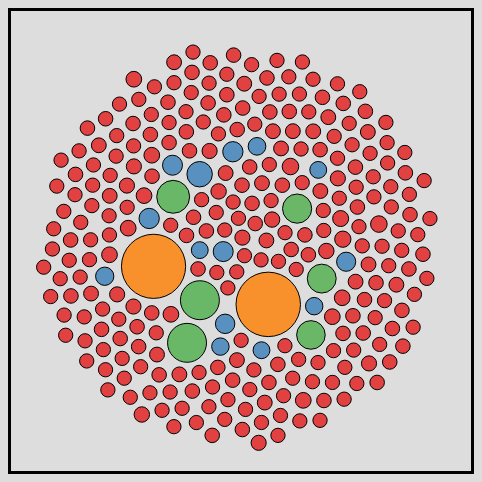
D3 v4 page, settled after 480 driven frames (8 s of simulated time); the page loaded 1 data file(s).


        // set the dimensions and margins of the graph
        var width = 460
        var height = 460

        // append the svg object to the body of the page
        var svg = d3.select("#my_dataviz")
          .append("svg")
            .attr("width", width)
            .attr("height", height)
            .style("margin-left","500px")
            .style("border","solid")
            .style("border-block-width", width)
        
        // Read data
        d3.csv("/static/create_issue.csv", function(data) {
          console.log(data)
        
        // Color palette for continents?
        var color = d3.scaleOrdinal()
          .domain(["<10", "10-50", "50-100", "100-150", "150-200"])
          .range(d3.schemeSet1);
        
        // Size scale for countries
        var size = d3.scaleLinear()
          .domain([0, 300])
          .range([7,50])  // circle will be between 7 and 55 px wide
    
        // create a tooltip
        var Tooltip = d3.select("#my_dataviz")
          .append("div")
          .style("opacity", 0)
          .attr("class", "tooltip")
          .style("background-color", "white")
          .style("border", "solid")
          .style("border-width", "2px")
          .style("border-radius", "5px")
          .style("padding", "5px")
    
        // Three function that change the tooltip when user hover / move / leave a cell
        var mouseover = function(d) {
          Tooltip
            .style("opacity", 1)
        }
        var mousemove = function(d) {
          Tooltip
            .html('<u>' + d.username + '</u>' + " created " + d.create_issue + " issue(s)")
            .style("margin-left", 200)
        }
        var mouseleave = function(d) {
          Tooltip
            .style("opacity", 0)
        }
    
        // Initialize the circle: all located at the center of the svg area
        var node = svg.append("g")
          .selectAll("circle")
          .data(data)
          .enter()
          .append("circle")
            .attr("class", "node")
            .attr("r", function(d){ return size(d.create_issue)})
            .attr("cx", width)
            .attr("cy", height)
            .style("fill", function(d){ return color(d.issue_level)})
            .style("fill-opacity", 0.8)
            .attr("stroke", "black")
            .style("stroke-width", 1)
            .on("mouseover", mouseover) // What to do when hovered
            .on("mousemove", mousemove)
            .on("mouseleave", mouseleave)
            .call(d3.drag() // call specific function when circle is dragged
                .on("start", dragstarted)
                .on("drag", dragged)
                .on("end", dragended));
    
        // Features of the forces applied to the nodes:
        var simulation = d3.forceSimulation()
            .force("center", d3.forceCenter().x(width / 2).y(height / 2)) // Attraction to the center of the svg area
            .force("charge", d3.forceManyBody().strength(.1)) // Nodes are attracted one each other of value is > 0
            .force("collide", d3.forceCollide().strength(.2).radius(function(d){ return (size(d.create_issue)+3) }).iterations(1)) // Force that avoids circle overlapping
    
        // Apply these forces to the nodes and update their positions.
        // Once the force algorithm is happy with positions ('alpha' value is low enough), simulations will stop.
        simulation
            .nodes(data)
            .on("tick", function(d){
              node
                  .attr("cx", function(d){ return d.x; })
                  .attr("cy", function(d){ return d.y; })
            });
        // What happens when a circle is dragged?
        function dragstarted(d) {
          if (!d3.event.active) simulation.alphaTarget(.03).restart();
          d.fx = d.x;
          d.fy = d.y;
        }
        function dragged(d) {
          d.fx = d3.event.x;
          d.fy = d3.event.y;
        }
        function dragended(d) {
          if (!d3.event.active) simulation.alphaTarget(.03);
          d.fx = null;
          d.fy = null;
        }
    
      })  
    
    

### data: ../static/create_issue.csv
username, issue_level, create_issue
arschmitz, <10, 2
sfrisk, 10-50, 21
geekman-rohit, <10, 1
cvrebert, <10, 4
MichaelArestad, <10, 1
nashvail, <10, 5
arthurvr, <10, 1
cbracco, <10, 1
prasunanand, <10, 3
scottgonzalez, 10-50, 10
AndSheCodes2, <10, 2
alexeiTruhin, <10, 1
agcolom, <10, 1
rawteech, <10, 1
danielle-b, <10, 1
jzaefferer, <10, 2
kristyjy, <10, 1
awayken, <10, 2
SatyaSudheer, <10, 1
thejdeep, <10, 1
scottgonzalez, <10, 5
rxaviers, <10, 2
jzaefferer, <10, 2
tjvantoll, <10, 3
rdworth, <10, 2
arschmitz, <10, 2
gnarf, 50-100, 53
kborchers, <10, 1
ajpiano, <10, 3
agcolom, <10, 2
petersendidit, <10, 2
ericcarraway, <10, 2
mgol, 150-200, 176
fnagel, <10, 1
mroswell, <10, 1
mikesherov, 50-100, 87
RedWolves, <10, 2
rlovtangen, <10, 1
usmonster, <10, 1
bakkegaard, <10, 1
timmywil, 10-50, 19
dmethvin, 10-50, 40
jzaefferer, <10, 5
mgol, 150-200, 175
rwaldron, <10, 1
gibson042, 50-100, 51
markelog, 50-100, 66
brandonaaron, <10, 1
mikesherov, 50-100, 87
csnover, 10-50, 22
gnarf, 50-100, 52
louisremi, 10-50, 22
jitter, <10, 9
scottgonzalez, <10, 1
Krinkle, 10-50, 21
rkatic, <10, 8
jbedard, <10, 6
danheberden, 10-50, 13
azatoth, 10-50, 12
cowboy, <10, 4
... 227 more rows